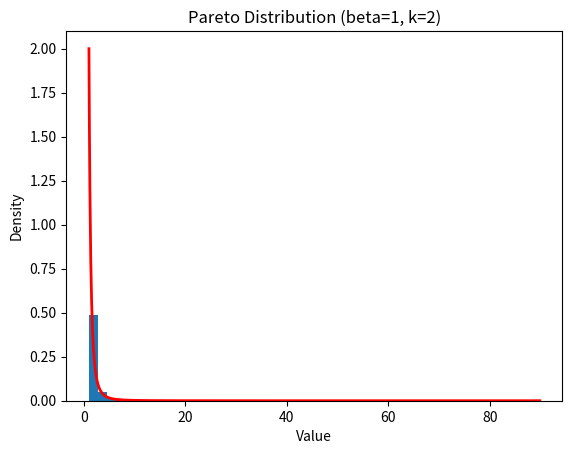

Source code (Python):
import math
import matplotlib.pyplot as plt
import random as rand
import numpy as np

SAMPLES = 10_000


def exp_distribution(lam):
    u = rand.random()
    return -math.log(u) / lam


def box_muller():
    u1 = rand.random()
    u2 = rand.random()

    z0 = math.sqrt(-2.0 * math.log(u1)) * math.cos(2.0 * math.pi * u2)
    z1 = math.sqrt(-2.0 * math.log(u1)) * math.sin(2.0 * math.pi * u2)

    return z0, z1


def pareto_distribution(beta, k):
    u = rand.random()
    return beta * (u ** (-1 / k))


def plot_exp_distribution(lam: float = 10, samples: int = SAMPLES):
    exp_values = [exp_distribution(lam) for _ in range(samples)]

    x_values = np.linspace(0, max(exp_values), 1000)
    pdf_values = lam * np.exp(-lam * x_values)

    plt.hist(exp_values, bins=50, density=True)
    plt.plot(x_values, pdf_values, "r-", linewidth=2)
    plt.title(f"Exponential Distribution (lambda={lam})")
    plt.xlabel("Value")
    plt.ylabel("Density")
    plt.show()


def plot_normal_distribution(samples: int = SAMPLES):
    normal_values = [box_muller()[0] for _ in range(samples)]

    x_values = np.linspace(min(normal_values), max(normal_values), 1000)
    pdf_values = (1 / math.sqrt(2 * math.pi)) * np.exp(-0.5 * x_values**2)

    plt.hist(normal_values, bins=50, density=True)
    plt.plot(x_values, pdf_values, "r-", linewidth=2)
    plt.title("Standard Normal Distribution")
    plt.xlabel("Value")
    plt.ylabel("Density")
    plt.show()


def plot_pareto_distribution(beta: float = 1, k: float = 2, samples: int = SAMPLES):
    pareto_values = [pareto_distribution(beta, k) for _ in range(samples)]

    x_values = np.linspace(beta, max(pareto_values), 1000)
    pdf_values = (k * (beta**k)) / (x_values ** (k + 1))

    plt.hist(pareto_values, bins=50, density=True)
    plt.plot(x_values, pdf_values, "r-", linewidth=2)
    plt.title(f"Pareto Distribution (beta={beta}, k={k})")
    plt.xlabel("Value")
    plt.ylabel("Density")
    plt.show()


if __name__ == "__main__":
    # plot_exp_distribution()
    # plot_normal_distribution()
    plot_pareto_distribution()
